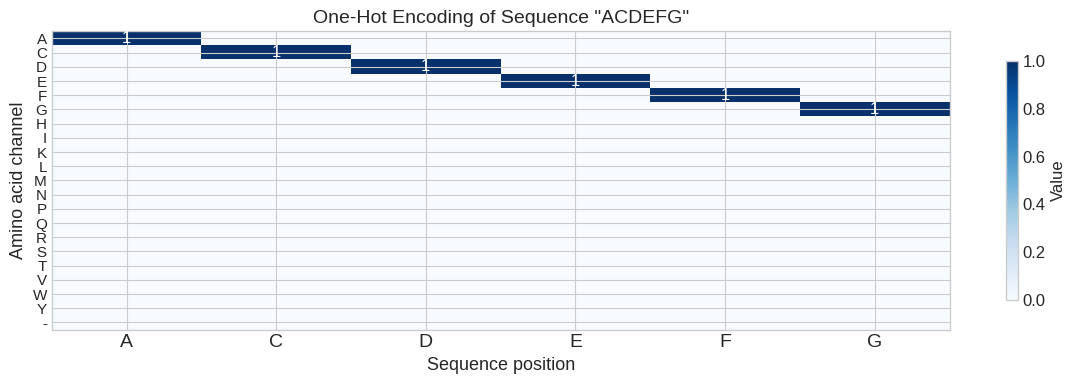
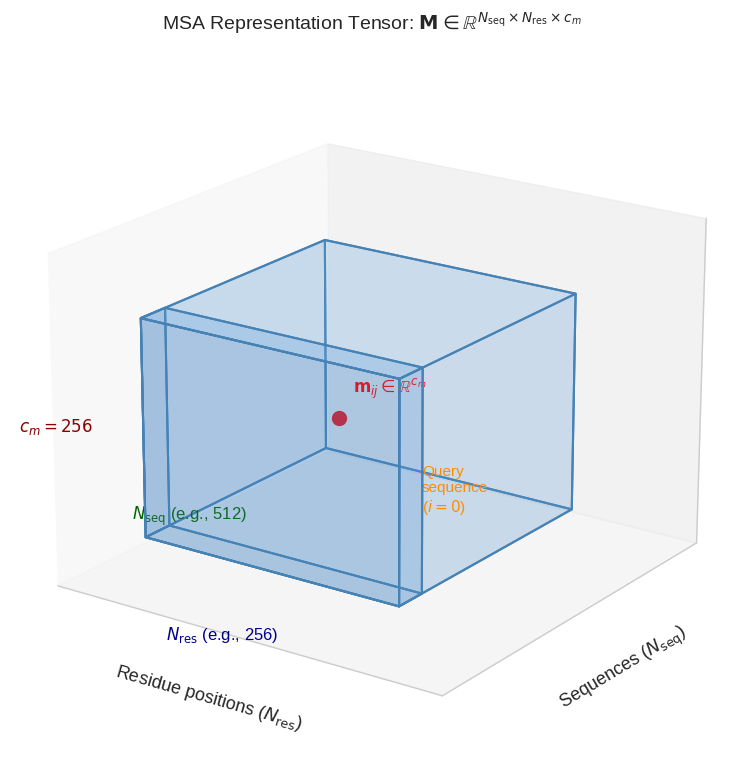
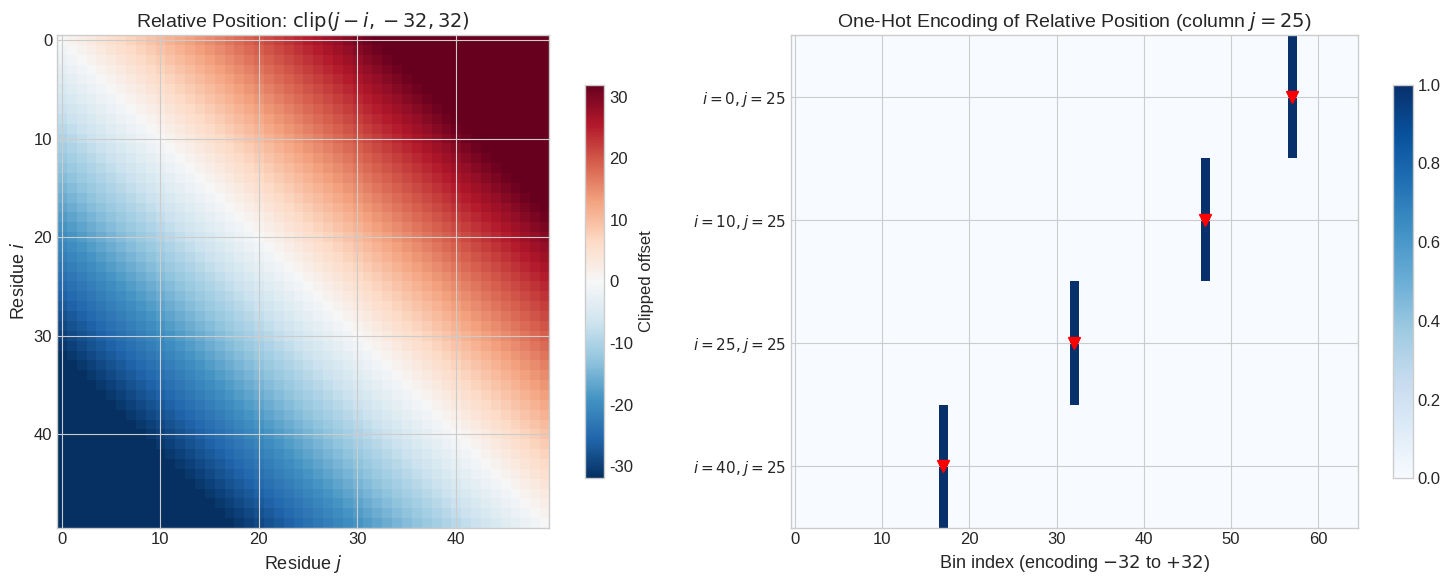
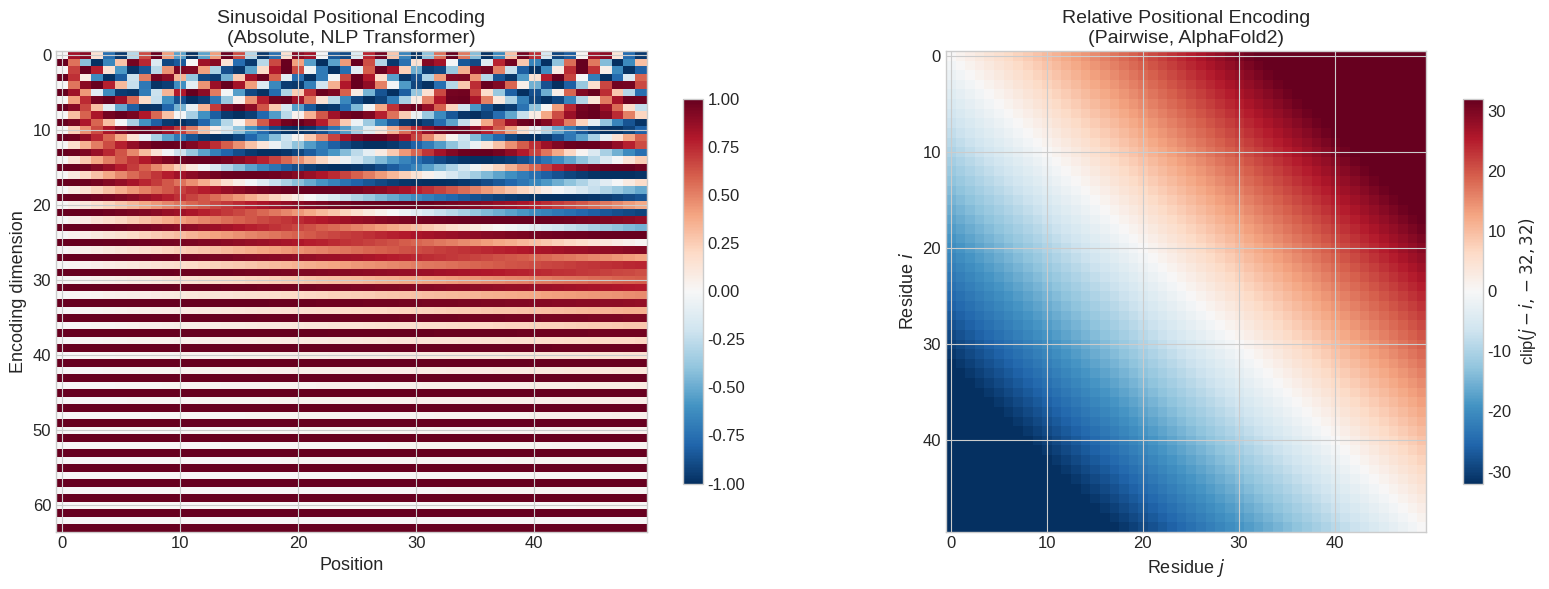
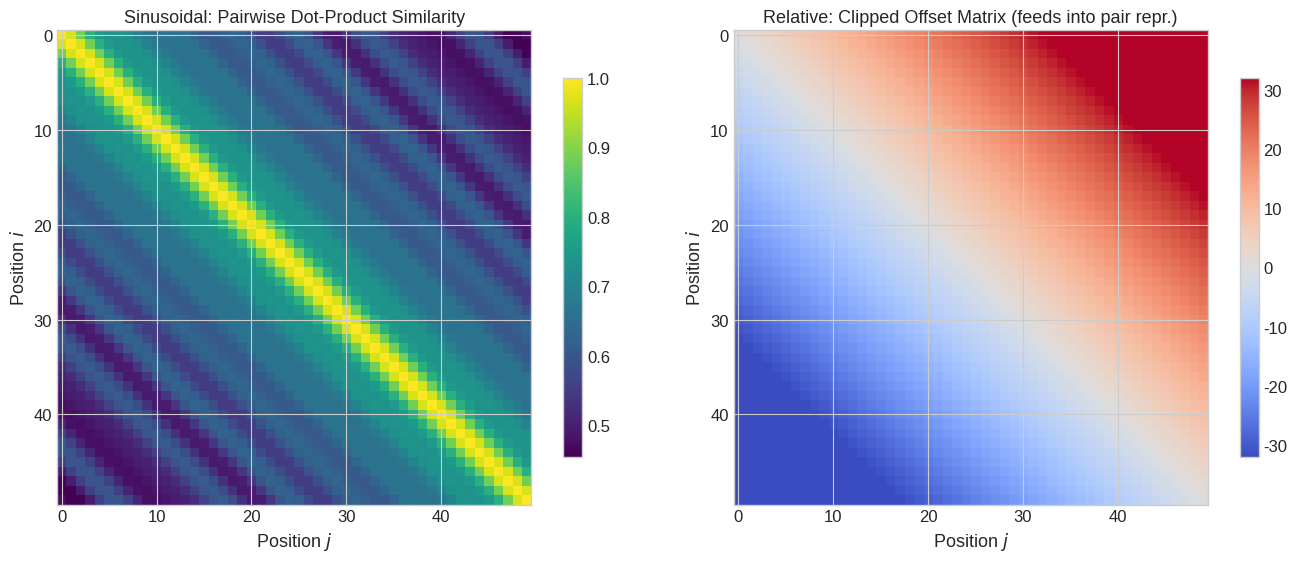
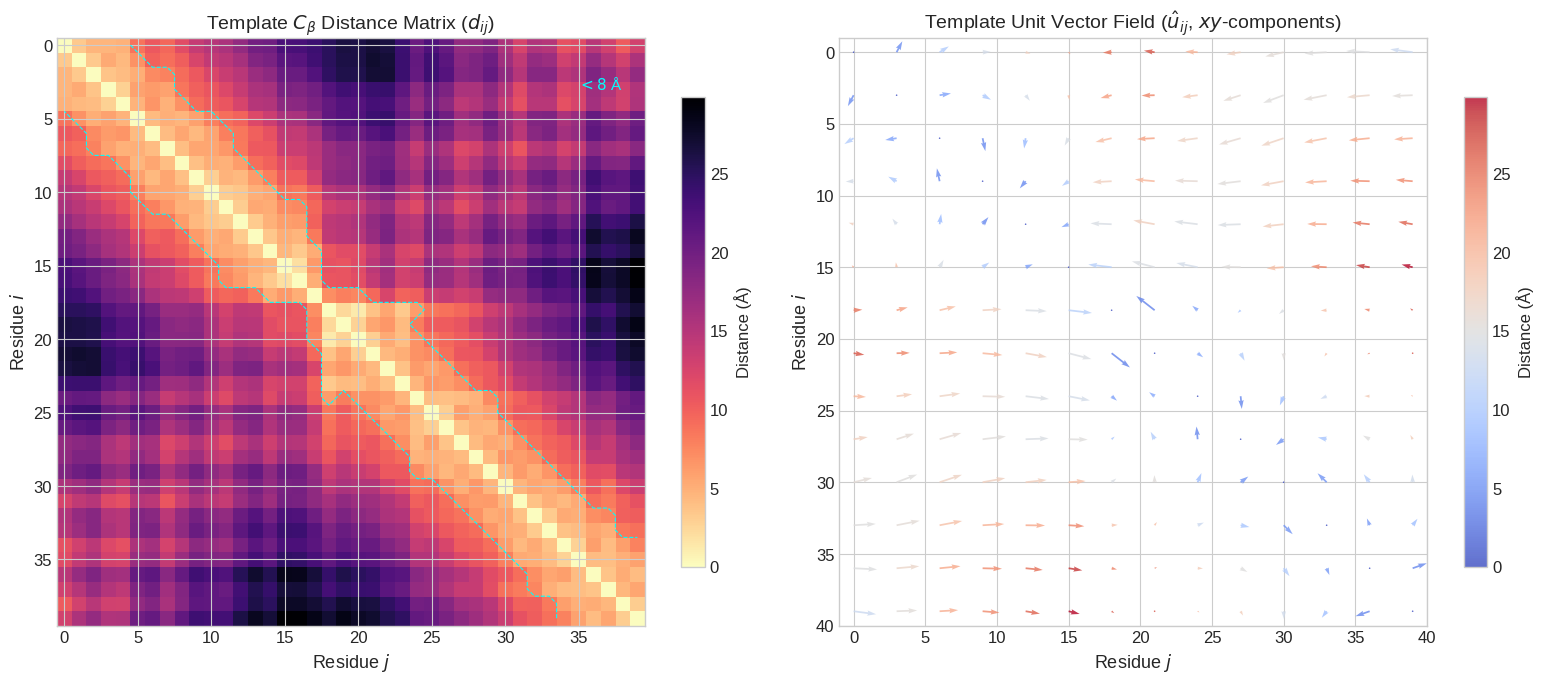
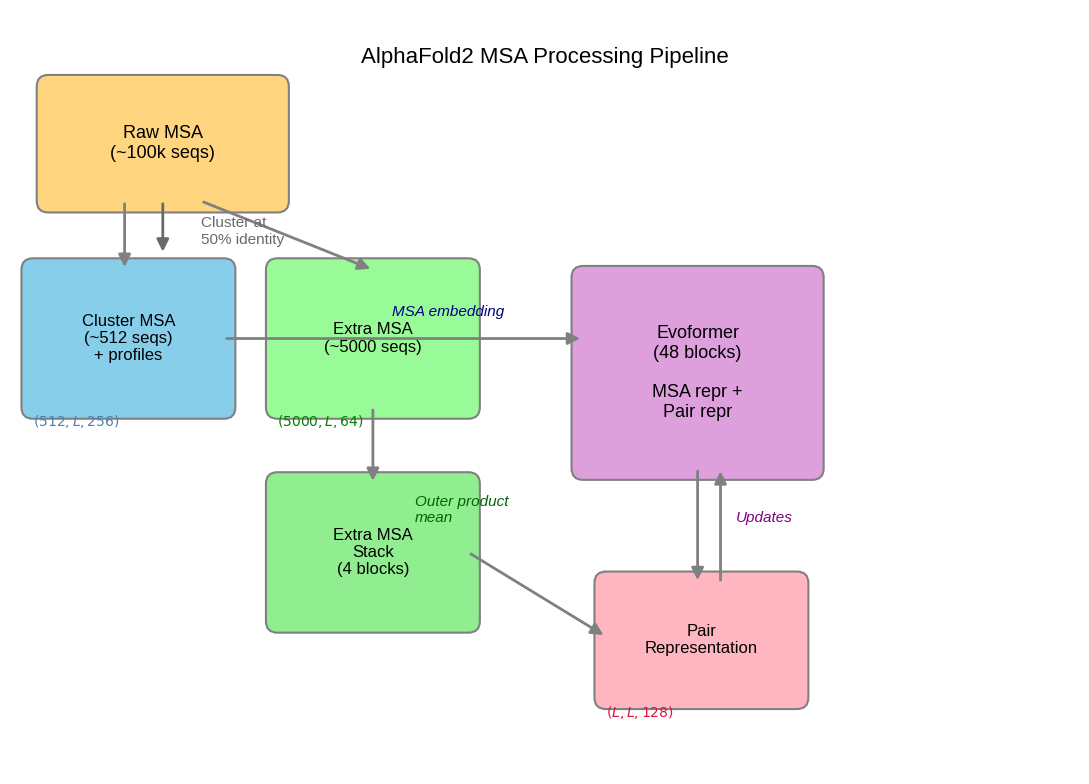
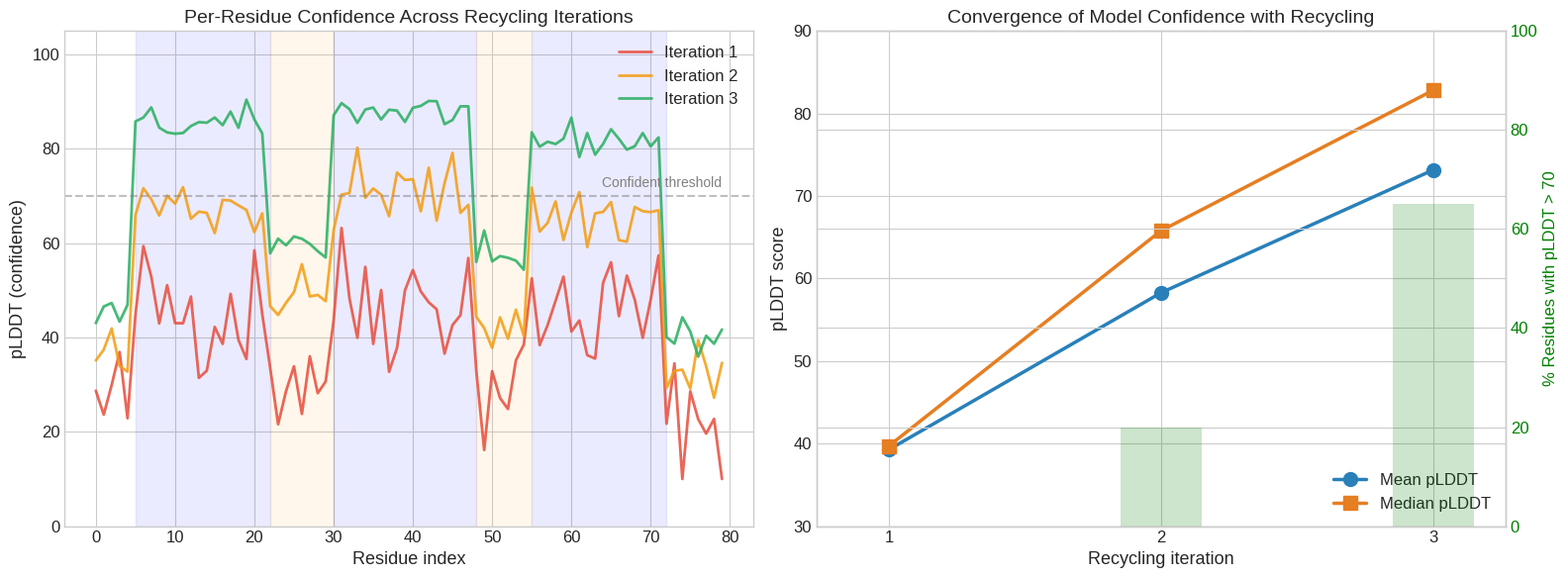
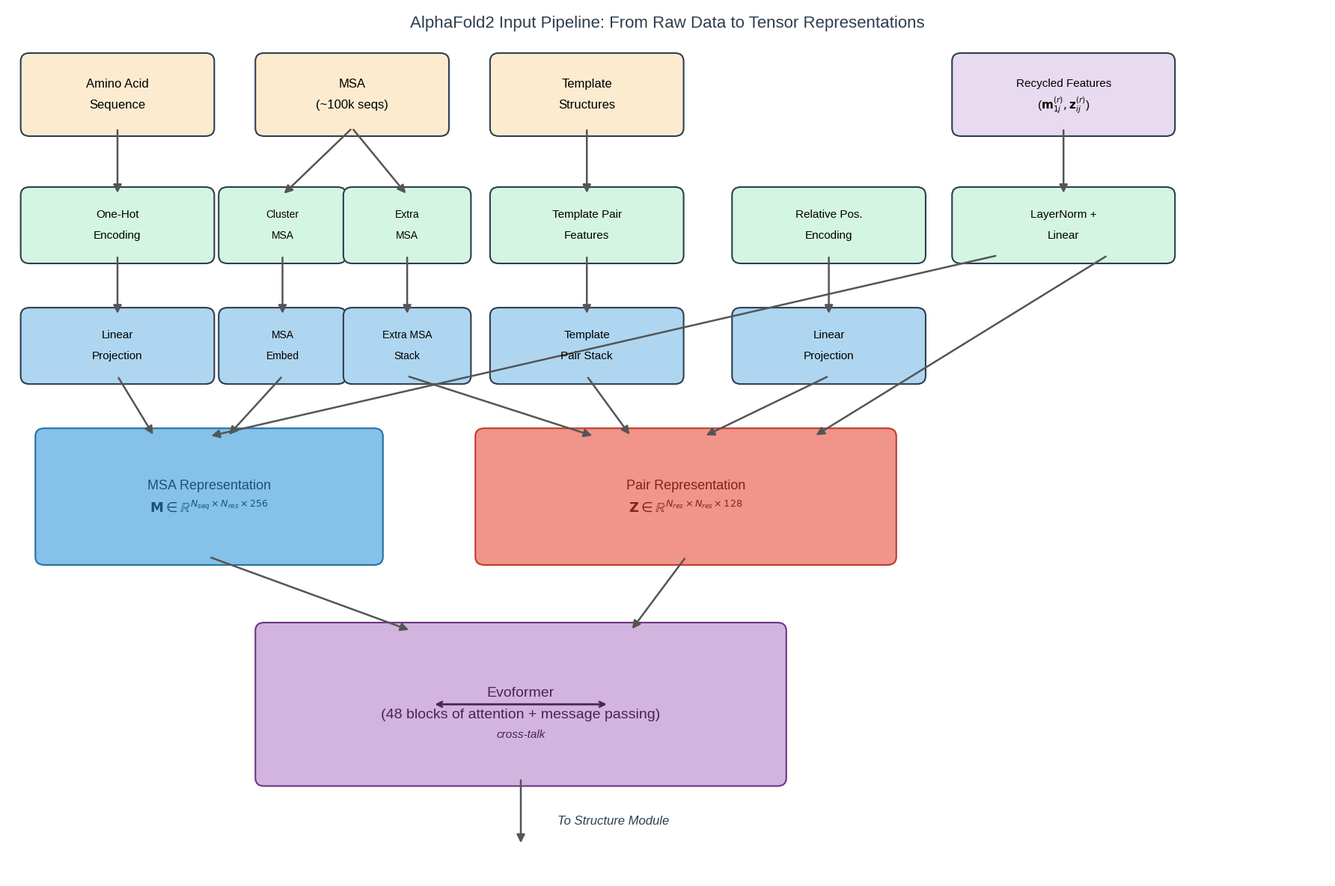
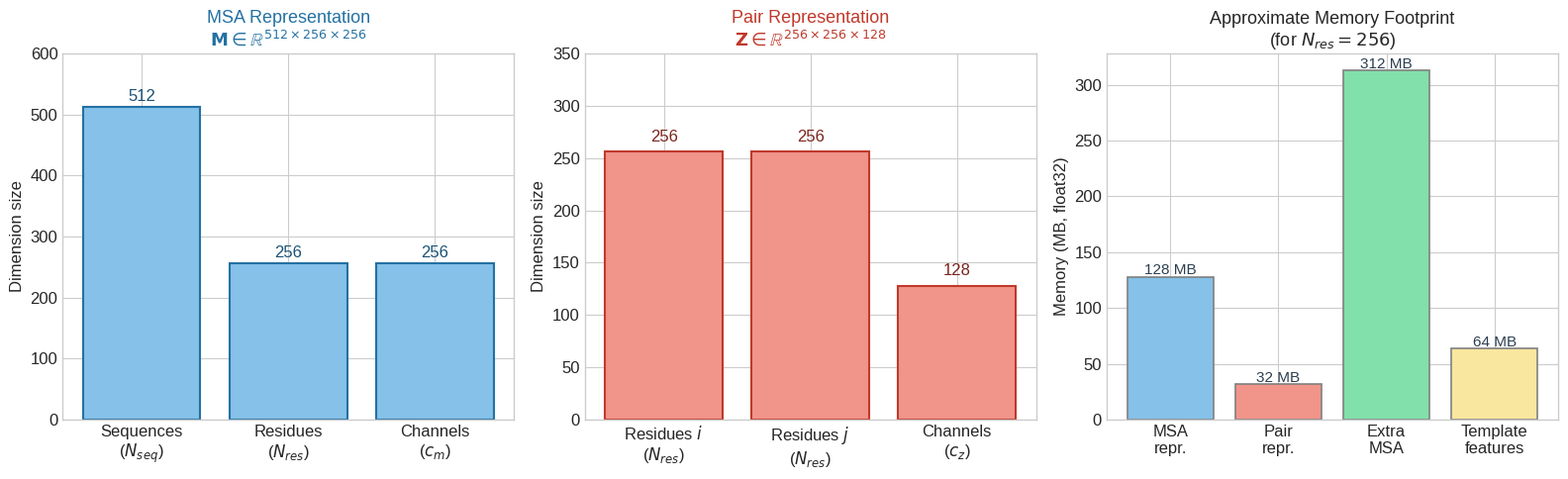

Reproduce these figures in Python, in order.
import numpy as np
import matplotlib.pyplot as plt
import matplotlib.patches as mpatches
from matplotlib.patches import FancyBboxPatch, FancyArrowPatch
from mpl_toolkits.mplot3d import Axes3D
from mpl_toolkits.mplot3d.art3d import Poly3DCollection
import matplotlib.gridspec as gridspec

plt.style.use('seaborn-v0_8-whitegrid')
plt.rcParams.update({'font.size': 12})

np.random.seed(42)
print("Libraries loaded.")

# One-hot encoding visualization for "ACDEFG"

AA_ALPHABET = list("ACDEFGHIKLMNPQRSTVWY-")
AA_TO_IDX = {aa: i for i, aa in enumerate(AA_ALPHABET)}

def one_hot_encode(sequence, alphabet=AA_ALPHABET):
    """One-hot encode a protein sequence."""
    n = len(sequence)
    d = len(alphabet)
    encoding = np.zeros((n, d), dtype=np.float32)
    for i, residue in enumerate(sequence):
        idx = AA_TO_IDX.get(residue, len(alphabet) - 1)  # gap for unknown
        encoding[i, idx] = 1.0
    return encoding

sequence = "ACDEFG"
onehot = one_hot_encode(sequence)

fig, ax = plt.subplots(figsize=(12, 4))
im = ax.imshow(onehot.T, cmap='Blues', aspect='auto', vmin=0, vmax=1)

ax.set_xticks(range(len(sequence)))
ax.set_xticklabels(list(sequence), fontsize=14)
ax.set_yticks(range(len(AA_ALPHABET)))
ax.set_yticklabels(AA_ALPHABET, fontsize=11)
ax.set_xlabel('Sequence position', fontsize=13)
ax.set_ylabel('Amino acid channel', fontsize=13)
ax.set_title('One-Hot Encoding of Sequence "ACDEFG"', fontsize=14)

# Annotate the 1-values
for i in range(onehot.shape[0]):
    for j in range(onehot.shape[1]):
        if onehot[i, j] == 1.0:
            ax.text(i, j, '1', ha='center', va='center', fontsize=12, color='white')

plt.colorbar(im, ax=ax, shrink=0.8, label='Value')
plt.tight_layout()
plt.show()

print(f"Sequence: {sequence}")
print(f"One-hot shape: {onehot.shape}  (N_res x 21)")

# Schematic 3D visualization of the MSA representation tensor

fig = plt.figure(figsize=(12, 8))
ax = fig.add_subplot(111, projection='3d')

# Dimensions of the rectangular prism
N_seq, N_res, c_m = 8, 12, 6  # small for visualization (represents 512, L, 256)

# Draw the rectangular prism using faces
def draw_prism(ax, origin, dx, dy, dz, color='steelblue', alpha=0.12):
    """Draw a rectangular prism."""
    x, y, z = origin
    # Define the 8 vertices
    verts = [
        [x, y, z], [x+dx, y, z], [x+dx, y+dy, z], [x, y+dy, z],
        [x, y, z+dz], [x+dx, y, z+dz], [x+dx, y+dy, z+dz], [x, y+dy, z+dz]
    ]
    # 6 faces
    faces = [
        [verts[0], verts[1], verts[5], verts[4]],  # front
        [verts[2], verts[3], verts[7], verts[6]],  # back
        [verts[0], verts[3], verts[7], verts[4]],  # left
        [verts[1], verts[2], verts[6], verts[5]],  # right
        [verts[0], verts[1], verts[2], verts[3]],  # bottom
        [verts[4], verts[5], verts[6], verts[7]],  # top
    ]
    face_colors = [
        (0.26, 0.53, 0.79, 0.15),  # front
        (0.26, 0.53, 0.79, 0.08),  # back
        (0.20, 0.45, 0.70, 0.12),  # left
        (0.35, 0.60, 0.85, 0.18),  # right
        (0.22, 0.48, 0.72, 0.10),  # bottom
        (0.40, 0.65, 0.88, 0.20),  # top
    ]
    collection = Poly3DCollection(faces, facecolors=face_colors,
                                   edgecolors='steelblue', linewidths=1.5)
    ax.add_collection3d(collection)

draw_prism(ax, (0, 0, 0), N_res, N_seq, c_m)

# Axis labels with dimension annotations
ax.set_xlabel('Residue positions ($N_{\mathrm{res}}$)', fontsize=13, labelpad=12)
ax.set_ylabel('Sequences ($N_{\mathrm{seq}}$)', fontsize=13, labelpad=12)
ax.set_zlabel('Channels ($c_m$)', fontsize=13, labelpad=10)

# Dimension annotations
ax.text(N_res/2, -2.0, -1.2, f'$N_{{\\mathrm{{res}}}}$ (e.g., 256)', fontsize=12,
        ha='center', color='darkblue')
ax.text(-2.5, N_seq/2, -1.2, f'$N_{{\\mathrm{{seq}}}}$ (e.g., 512)', fontsize=12,
        ha='center', color='darkgreen')
ax.text(-2.5, -1.5, c_m/2, f'$c_m = 256$', fontsize=12,
        ha='center', color='darkred')

# Highlight query sequence (first row)
draw_prism(ax, (0, 0, 0), N_res, 1, c_m, color='orange', alpha=0.3)
ax.text(N_res + 0.5, 0.5, c_m/2, 'Query\nsequence\n($i=0$)', fontsize=11,
        color='darkorange', ha='left', va='center')

# Mark a single element m_ij
i_mark, j_mark = 3, 5
ax.scatter([j_mark + 0.5], [i_mark + 0.5], [c_m/2], s=100, c='red', marker='o', zorder=10)
ax.text(j_mark + 1.2, i_mark + 0.5, c_m/2 + 0.8,
        '$\\mathbf{m}_{ij} \\in \\mathbb{R}^{c_m}$', fontsize=12, color='red')

ax.set_xlim([-2, N_res + 4])
ax.set_ylim([-2, N_seq + 2])
ax.set_zlim([-1, c_m + 2])
ax.set_title('MSA Representation Tensor: $\\mathbf{M} \\in \\mathbb{R}^{N_{\\mathrm{seq}} \\times N_{\\mathrm{res}} \\times c_m}$',
             fontsize=14, pad=15)
ax.view_init(elev=20, azim=-55)
ax.set_xticks([])
ax.set_yticks([])
ax.set_zticks([])

plt.tight_layout()
plt.show()

# Relative positional encoding visualization

N = 50  # number of residues

# Compute clipped relative positions
positions = np.arange(N)
rel_pos = positions[None, :] - positions[:, None]  # shape (N, N)
rel_pos_clipped = np.clip(rel_pos, -32, 32)

# One-hot expansion: 65 bins for values -32..+32
n_bins = 65
bin_values = np.arange(-32, 33)  # -32 to +32
onehot_relpos = np.zeros((N, N, n_bins), dtype=np.float32)
for b, val in enumerate(bin_values):
    onehot_relpos[:, :, b] = (rel_pos_clipped == val).astype(np.float32)

fig, axes = plt.subplots(1, 2, figsize=(16, 6))

# Left: raw clipped relative positions
im0 = axes[0].imshow(rel_pos_clipped, cmap='RdBu_r', aspect='equal',
                       vmin=-32, vmax=32)
axes[0].set_xlabel('Residue $j$', fontsize=13)
axes[0].set_ylabel('Residue $i$', fontsize=13)
axes[0].set_title('Relative Position: $\\mathrm{clip}(j - i, -32, 32)$', fontsize=14)
plt.colorbar(im0, ax=axes[0], shrink=0.8, label='Clipped offset')

# Right: one-hot expansion for selected residue pairs
# Show slices at i=0, i=10, i=25, i=40
selected_i = [0, 10, 25, 40]
j_fixed = 25
onehot_slices = np.zeros((len(selected_i), n_bins))
for k, i in enumerate(selected_i):
    onehot_slices[k] = onehot_relpos[i, j_fixed, :]

im1 = axes[1].imshow(onehot_slices, cmap='Blues', aspect='auto')
axes[1].set_yticks(range(len(selected_i)))
axes[1].set_yticklabels([f'$i={i}, j={j_fixed}$' for i in selected_i], fontsize=11)
axes[1].set_xlabel('Bin index (encoding $-32$ to $+32$)', fontsize=13)
axes[1].set_title('One-Hot Encoding of Relative Position (column $j=25$)', fontsize=14)
plt.colorbar(im1, ax=axes[1], shrink=0.8)

# Mark the active bins
for k, i in enumerate(selected_i):
    active_bin = int(np.argmax(onehot_slices[k]))
    axes[1].plot(active_bin, k, 'rv', markersize=8)

plt.tight_layout()
plt.show()

print(f"Relative position matrix shape: {rel_pos_clipped.shape}")
print(f"One-hot expansion shape: {onehot_relpos.shape} (N_res x N_res x 65 bins)")
print(f"After linear projection: ({N}, {N}, c_z=128)")

# Side-by-side comparison: sinusoidal vs. relative positional encoding

N = 50
d_model = 64  # embedding dimension for sinusoidal

# --- Sinusoidal positional encoding ---
sinusoidal_pe = np.zeros((N, d_model))
for pos in range(N):
    for k in range(d_model // 2):
        angle = pos / (10000 ** (2 * k / d_model))
        sinusoidal_pe[pos, 2*k] = np.sin(angle)
        sinusoidal_pe[pos, 2*k+1] = np.cos(angle)

# Pairwise similarity matrix from sinusoidal encoding
# Normalize rows and compute dot products
norms = np.linalg.norm(sinusoidal_pe, axis=1, keepdims=True)
sinusoidal_normed = sinusoidal_pe / norms
sinusoidal_sim = sinusoidal_normed @ sinusoidal_normed.T

# --- Relative positional encoding ---
positions = np.arange(N)
rel_pos_clipped = np.clip(positions[None, :] - positions[:, None], -32, 32)

# Simulate a learned linear projection from one-hot(65) to c_z=64
# For visualization, we just show the raw clipped values as a comparison

fig, axes = plt.subplots(1, 2, figsize=(16, 6))

# Left: sinusoidal positional encoding
im0 = axes[0].imshow(sinusoidal_pe.T, cmap='RdBu_r', aspect='auto',
                       vmin=-1, vmax=1)
axes[0].set_xlabel('Position', fontsize=13)
axes[0].set_ylabel('Encoding dimension', fontsize=13)
axes[0].set_title('Sinusoidal Positional Encoding\n(Absolute, NLP Transformer)', fontsize=14)
plt.colorbar(im0, ax=axes[0], shrink=0.8)

# Right: relative positional encoding (clipped offsets)
im1 = axes[1].imshow(rel_pos_clipped, cmap='RdBu_r', aspect='equal',
                       vmin=-32, vmax=32)
axes[1].set_xlabel('Residue $j$', fontsize=13)
axes[1].set_ylabel('Residue $i$', fontsize=13)
axes[1].set_title('Relative Positional Encoding\n(Pairwise, AlphaFold2)', fontsize=14)
plt.colorbar(im1, ax=axes[1], shrink=0.8, label='clip$(j-i, -32, 32)$')

plt.tight_layout()
plt.show()

# Additional comparison: pairwise dot-product similarity
fig2, axes2 = plt.subplots(1, 2, figsize=(14, 5.5))

im2 = axes2[0].imshow(sinusoidal_sim, cmap='viridis', aspect='equal')
axes2[0].set_xlabel('Position $j$', fontsize=13)
axes2[0].set_ylabel('Position $i$', fontsize=13)
axes2[0].set_title('Sinusoidal: Pairwise Dot-Product Similarity', fontsize=13)
plt.colorbar(im2, ax=axes2[0], shrink=0.8)

# For relative encoding, pairwise "similarity" is just whether offsets match
# Visualize the effective information: after linear projection, 
# distinct offsets get distinct embeddings
# Show the number of distinct offsets per row
offset_identity = (rel_pos_clipped[:, :, None] == rel_pos_clipped[:, None, :]).astype(float).mean(axis=-1)
im3 = axes2[1].imshow(rel_pos_clipped, cmap='coolwarm', aspect='equal', vmin=-32, vmax=32)
axes2[1].set_xlabel('Position $j$', fontsize=13)
axes2[1].set_ylabel('Position $i$', fontsize=13)
axes2[1].set_title('Relative: Clipped Offset Matrix (feeds into pair repr.)', fontsize=13)
plt.colorbar(im3, ax=axes2[1], shrink=0.8)

plt.tight_layout()
plt.show()

print("Key difference: Sinusoidal encoding is absolute (per-position vector),")
print("while AF2 relative encoding is pairwise (per-pair feature).")
print(f"Sinusoidal PE shape: ({N}, {d_model}) -- one vector per position")
print(f"Relative PE shape: ({N}, {N}, 65) after one-hot -- one vector per pair")

# Synthetic template features for a 40-residue protein

N_templ_res = 40

# Generate synthetic backbone coordinates
# Simulate a helix-turn-helix motif
def generate_helix_coords(n_residues, start=np.array([0, 0, 0])):
    """Generate synthetic CA coordinates along a helix."""
    coords = np.zeros((n_residues, 3))
    # Helix parameters: rise = 1.5 A, radius = 2.3 A, ~100 deg per residue
    for i in range(n_residues):
        angle = np.radians(100 * i)
        if i < 15:  # first helix
            coords[i] = [2.3 * np.cos(angle), 2.3 * np.sin(angle), 1.5 * i]
        elif i < 20:  # turn
            coords[i] = [2.3 * np.cos(angle) + 3 * (i - 15), 
                         2.3 * np.sin(angle), 1.5 * 15 + 0.5 * (i - 15)]
        else:  # second helix going back
            angle2 = np.radians(100 * (i - 20) + 180)
            coords[i] = [2.3 * np.cos(angle2) + 15, 
                         2.3 * np.sin(angle2), 
                         1.5 * 15 + 2.5 - 1.5 * (i - 20)]
    return coords + start

ca_coords = generate_helix_coords(N_templ_res)

# Compute CB distances (using CA as proxy)
# Add small perturbation to simulate CB offset
cb_coords = ca_coords + np.random.randn(N_templ_res, 3) * 0.5

# Distance matrix
diff = cb_coords[:, None, :] - cb_coords[None, :, :]
dist_matrix = np.sqrt((diff ** 2).sum(axis=-1))

# Unit vector field
unit_vectors = np.zeros_like(diff)
safe_dist = np.maximum(dist_matrix[:, :, None], 1e-8)
unit_vectors = diff / safe_dist

fig, axes = plt.subplots(1, 2, figsize=(16, 6.5))

# Left: template distance matrix
im0 = axes[0].imshow(dist_matrix, cmap='magma_r', aspect='equal')
axes[0].set_xlabel('Residue $j$', fontsize=13)
axes[0].set_ylabel('Residue $i$', fontsize=13)
axes[0].set_title('Template $C_\\beta$ Distance Matrix ($d_{ij}$)', fontsize=14)
cbar0 = plt.colorbar(im0, ax=axes[0], shrink=0.8)
cbar0.set_label('Distance (\u00c5)', fontsize=12)

# Mark contact threshold
contact_mask = dist_matrix < 8.0
axes[0].contour(contact_mask.astype(float), levels=[0.5], colors='cyan',
                linewidths=0.8, linestyles='--')
axes[0].text(N_templ_res - 2, 3, '$< 8$ \u00c5', fontsize=11,
             color='cyan', ha='right')

# Right: unit vector field (subsample for clarity)
step = 3
i_idx, j_idx = np.meshgrid(np.arange(0, N_templ_res, step),
                            np.arange(0, N_templ_res, step), indexing='ij')
# Show x and y components of unit vectors
U = unit_vectors[i_idx, j_idx, 0]  # x-component
V = unit_vectors[i_idx, j_idx, 1]  # y-component

# Color by distance
colors = dist_matrix[i_idx, j_idx]

q = axes[1].quiver(j_idx, i_idx, U, V, colors, cmap='coolwarm',
                    scale=25, width=0.003, alpha=0.8)
axes[1].set_xlabel('Residue $j$', fontsize=13)
axes[1].set_ylabel('Residue $i$', fontsize=13)
axes[1].set_title('Template Unit Vector Field ($\\hat{u}_{ij}$, $xy$-components)', fontsize=14)
axes[1].set_aspect('equal')
axes[1].set_xlim(-1, N_templ_res)
axes[1].set_ylim(N_templ_res, -1)
cbar1 = plt.colorbar(q, ax=axes[1], shrink=0.8)
cbar1.set_label('Distance (\u00c5)', fontsize=12)

plt.tight_layout()
plt.show()

print(f"Template distance matrix shape: ({N_templ_res}, {N_templ_res})")
print(f"Template unit vectors shape: ({N_templ_res}, {N_templ_res}, 3)")
print(f"Full template pair features: (N_templ, {N_templ_res}, {N_templ_res}, c)")

# Data flow diagram: Raw MSA --> Cluster MSA + Extra MSA --> Evoformer

fig, ax = plt.subplots(figsize=(14, 8))
ax.set_xlim(0, 14)
ax.set_ylim(0, 10)
ax.axis('off')
ax.set_aspect('equal')

def draw_box(ax, xy, w, h, text, color='lightsteelblue', textcolor='black', fontsize=12):
    """Draw a labeled box."""
    box = FancyBboxPatch(xy, w, h, boxstyle='round,pad=0.15',
                         facecolor=color, edgecolor='gray', linewidth=1.5)
    ax.add_patch(box)
    cx, cy = xy[0] + w/2, xy[1] + h/2
    ax.text(cx, cy, text, ha='center', va='center',
            fontsize=fontsize, color=textcolor, wrap=True)

def draw_arrow(ax, start, end, color='gray'):
    """Draw an arrow between two points."""
    arrow = FancyArrowPatch(start, end, arrowstyle='-|>',
                            mutation_scale=18, color=color, linewidth=2)
    ax.add_patch(arrow)

# Raw MSA
draw_box(ax, (0.5, 7.5), 3.0, 1.5, 'Raw MSA\n(~100k seqs)', 
         color='#FFD580', fontsize=13)

# Clustering step
draw_arrow(ax, (2.0, 7.5), (2.0, 6.8), color='dimgray')
ax.text(2.5, 7.1, 'Cluster at\n50% identity', fontsize=11, color='dimgray', va='center')

# Cluster MSA
draw_box(ax, (0.3, 4.8), 2.5, 1.8, 'Cluster MSA\n(~512 seqs)\n+ profiles',
         color='#87CEEB', fontsize=12)

# Extra MSA
draw_box(ax, (3.5, 4.8), 2.5, 1.8, 'Extra MSA\n(~5000 seqs)',
         color='#98FB98', fontsize=12)

# Arrows from raw to cluster and extra
draw_arrow(ax, (1.5, 7.5), (1.5, 6.6))
draw_arrow(ax, (2.5, 7.5), (4.75, 6.6))

# Evoformer
draw_box(ax, (7.5, 4.0), 3.0, 2.5, 'Evoformer\n(48 blocks)\n\nMSA repr +\nPair repr',
         color='#DDA0DD', fontsize=13)

# Extra MSA Stack
draw_box(ax, (3.5, 2.0), 2.5, 1.8, 'Extra MSA\nStack\n(4 blocks)',
         color='#90EE90', fontsize=12)

# Pair representation
draw_box(ax, (7.8, 1.0), 2.5, 1.5, 'Pair\nRepresentation',
         color='#FFB6C1', fontsize=12)

# Arrows
draw_arrow(ax, (2.8, 5.7), (7.5, 5.7))   # Cluster MSA --> Evoformer
draw_arrow(ax, (4.75, 4.8), (4.75, 3.8))  # Extra MSA --> Extra MSA Stack
draw_arrow(ax, (6.0, 2.9), (7.8, 1.8))    # Extra MSA Stack --> Pair repr
draw_arrow(ax, (9.0, 4.0), (9.0, 2.5))    # Evoformer --> Pair repr (bidirectional)
draw_arrow(ax, (9.3, 2.5), (9.3, 4.0))    # Pair repr --> Evoformer

# Labels on arrows
ax.text(5.0, 6.0, 'MSA embedding', fontsize=11, color='navy', style='italic')
ax.text(5.3, 3.3, 'Outer product\nmean', fontsize=11, color='darkgreen', style='italic')
ax.text(9.5, 3.3, 'Updates', fontsize=11, color='purple', style='italic')

# Title and dimension annotations
ax.text(7.0, 9.3, 'AlphaFold2 MSA Processing Pipeline', fontsize=16,
        ha='center', color='black')

# Dimension annotations
ax.text(0.3, 4.55, '$(512, L, 256)$', fontsize=10, color='steelblue')
ax.text(3.5, 4.55, '$(5000, L, 64)$', fontsize=10, color='green')
ax.text(7.8, 0.75, '$(L, L, 128)$', fontsize=10, color='crimson')

plt.tight_layout()
plt.show()

# Simulate recycling: model confidence improving over iterations

n_recycles = 3
n_residues = 80

# Simulate pLDDT (predicted local distance difference test) improving over iterations
# pLDDT ranges from 0 to 100; higher is better
np.random.seed(42)

# Base confidence pattern with secondary structure signal
base_confidence = np.zeros(n_residues)
# Helical regions: higher confidence
helix1 = slice(5, 22)
helix2 = slice(30, 48)
helix3 = slice(55, 72)
loop1 = slice(22, 30)
loop2 = slice(48, 55)

base_confidence[helix1] = 85
base_confidence[helix2] = 88
base_confidence[helix3] = 82
base_confidence[loop1] = 60
base_confidence[loop2] = 55
base_confidence[:5] = 45   # N-terminus (disordered)
base_confidence[72:] = 40  # C-terminus (disordered)

# Each recycling iteration improves confidence
recycling_data = []
scales = [0.55, 0.80, 1.0]  # fraction of final confidence at each iteration
noise_scales = [8, 4, 2]     # noise decreases with iterations

for r in range(n_recycles):
    confidence = base_confidence * scales[r] + np.random.randn(n_residues) * noise_scales[r]
    confidence = np.clip(confidence, 10, 100)
    recycling_data.append(confidence)

fig, axes = plt.subplots(1, 2, figsize=(16, 6))

# Left: per-residue confidence across iterations
colors_iter = ['#E74C3C', '#F39C12', '#27AE60']
for r in range(n_recycles):
    axes[0].plot(range(n_residues), recycling_data[r], 
                 color=colors_iter[r], linewidth=2,
                 label=f'Iteration {r+1}', alpha=0.85)

# Shade secondary structure regions
for s, label in [(helix1, 'Helix'), (helix2, 'Helix'), (helix3, 'Helix')]:
    axes[0].axvspan(s.start, s.stop, alpha=0.08, color='blue')
for s in [loop1, loop2]:
    axes[0].axvspan(s.start, s.stop, alpha=0.08, color='orange')

axes[0].set_xlabel('Residue index', fontsize=13)
axes[0].set_ylabel('pLDDT (confidence)', fontsize=13)
axes[0].set_title('Per-Residue Confidence Across Recycling Iterations', fontsize=14)
axes[0].legend(fontsize=12)
axes[0].set_ylim(0, 105)
axes[0].axhline(y=70, color='gray', linestyle='--', alpha=0.5)
axes[0].text(n_residues - 1, 72, 'Confident threshold', fontsize=10,
             ha='right', color='gray')

# Right: aggregate metrics over iterations
mean_plddt = [np.mean(d) for d in recycling_data]
median_plddt = [np.median(d) for d in recycling_data]
plddt_70_frac = [np.mean(d > 70) * 100 for d in recycling_data]

iterations = [1, 2, 3]
ax2 = axes[1]
ax2.plot(iterations, mean_plddt, 'o-', color='#2980B9', linewidth=2.5,
         markersize=10, label='Mean pLDDT')
ax2.plot(iterations, median_plddt, 's-', color='#E67E22', linewidth=2.5,
         markersize=10, label='Median pLDDT')

ax2_twin = ax2.twinx()
ax2_twin.bar(iterations, plddt_70_frac, alpha=0.2, color='green', width=0.3,
             label='% residues > 70')
ax2_twin.set_ylabel('% Residues with pLDDT > 70', fontsize=12, color='green')
ax2_twin.set_ylim(0, 100)
ax2_twin.tick_params(axis='y', labelcolor='green')

ax2.set_xlabel('Recycling iteration', fontsize=13)
ax2.set_ylabel('pLDDT score', fontsize=13)
ax2.set_title('Convergence of Model Confidence with Recycling', fontsize=14)
ax2.set_xticks([1, 2, 3])
ax2.set_ylim(30, 90)
ax2.legend(loc='lower right', fontsize=12)

plt.tight_layout()
plt.show()

print("Recycling summary:")
for r in range(n_recycles):
    print(f"  Iteration {r+1}: mean pLDDT = {mean_plddt[r]:.1f}, "
          f"median = {median_plddt[r]:.1f}, "
          f"% > 70 = {plddt_70_frac[r]:.1f}%")

# Full input pipeline diagram

fig, ax = plt.subplots(figsize=(18, 12))
ax.set_xlim(0, 18)
ax.set_ylim(0, 13)
ax.axis('off')

def box(ax, x, y, w, h, text, color='#D6EAF8', ec='#2C3E50', fontsize=11, textcolor='black'):
    """Draw a rounded box with centered text."""
    b = FancyBboxPatch((x, y), w, h, boxstyle='round,pad=0.12',
                       facecolor=color, edgecolor=ec, linewidth=1.5)
    ax.add_patch(b)
    lines = text.split('\n')
    n_lines = len(lines)
    for i, line in enumerate(lines):
        offset = (i - (n_lines - 1) / 2) * 0.32
        ax.text(x + w/2, y + h/2 - offset, line, ha='center', va='center',
                fontsize=fontsize, color=textcolor)

def arrow(ax, x1, y1, x2, y2, color='#555555'):
    a = FancyArrowPatch((x1, y1), (x2, y2), arrowstyle='-|>',
                        mutation_scale=16, color=color, linewidth=1.8)
    ax.add_patch(a)

# ====== INPUT SOURCES (top) ======
# Sequence
box(ax, 0.3, 11.2, 2.4, 1.0, 'Amino Acid\nSequence', color='#FDEBD0', fontsize=12)

# MSA
box(ax, 3.5, 11.2, 2.4, 1.0, 'MSA\n(~100k seqs)', color='#FDEBD0', fontsize=12)

# Templates
box(ax, 6.7, 11.2, 2.4, 1.0, 'Template\nStructures', color='#FDEBD0', fontsize=12)

# Recycled features
box(ax, 13.0, 11.2, 2.8, 1.0, 'Recycled Features\n($\mathbf{m}_{1j}^{(r)}, \mathbf{z}_{ij}^{(r)}$)',
    color='#E8DAEF', fontsize=11)

# ====== PROCESSING STEPS (middle) ======
# One-hot encoding
box(ax, 0.3, 9.3, 2.4, 0.9, 'One-Hot\nEncoding', color='#D5F5E3', fontsize=11)
arrow(ax, 1.5, 11.2, 1.5, 10.2)

# MSA clustering
box(ax, 3.0, 9.3, 1.5, 0.9, 'Cluster\nMSA', color='#D5F5E3', fontsize=10)
box(ax, 4.7, 9.3, 1.5, 0.9, 'Extra\nMSA', color='#D5F5E3', fontsize=10)
arrow(ax, 4.7, 11.2, 3.75, 10.2)
arrow(ax, 4.7, 11.2, 5.45, 10.2)

# Template features
box(ax, 6.7, 9.3, 2.4, 0.9, 'Template Pair\nFeatures', color='#D5F5E3', fontsize=11)
arrow(ax, 7.9, 11.2, 7.9, 10.2)

# Recycling linear projection
box(ax, 13.0, 9.3, 2.8, 0.9, 'LayerNorm +\nLinear', color='#D5F5E3', fontsize=11)
arrow(ax, 14.4, 11.2, 14.4, 10.2)

# ====== LINEAR PROJECTIONS ======
# Sequence projection
box(ax, 0.3, 7.5, 2.4, 0.9, 'Linear\nProjection', color='#AED6F1', fontsize=11)
arrow(ax, 1.5, 9.3, 1.5, 8.4)

# Cluster MSA embedding
box(ax, 3.0, 7.5, 1.5, 0.9, 'MSA\nEmbed', color='#AED6F1', fontsize=10)
arrow(ax, 3.75, 9.3, 3.75, 8.4)

# Extra MSA Stack
box(ax, 4.7, 7.5, 1.5, 0.9, 'Extra MSA\nStack', color='#AED6F1', fontsize=10)
arrow(ax, 5.45, 9.3, 5.45, 8.4)

# Template pair stack
box(ax, 6.7, 7.5, 2.4, 0.9, 'Template\nPair Stack', color='#AED6F1', fontsize=11)
arrow(ax, 7.9, 9.3, 7.9, 8.4)

# Relative position encoding
box(ax, 10.0, 9.3, 2.4, 0.9, 'Relative Pos.\nEncoding', color='#D5F5E3', fontsize=11)
box(ax, 10.0, 7.5, 2.4, 0.9, 'Linear\nProjection', color='#AED6F1', fontsize=11)
arrow(ax, 11.2, 9.3, 11.2, 8.4)

# ====== CORE REPRESENTATIONS ======
# MSA Representation
box(ax, 0.5, 4.8, 4.5, 1.8, 'MSA Representation\n$\mathbf{M} \in \mathbb{R}^{N_{seq} \\times N_{res} \\times 256}$',
    color='#85C1E9', ec='#2471A3', fontsize=13, textcolor='#1A5276')

# Pair Representation
box(ax, 6.5, 4.8, 5.5, 1.8, 'Pair Representation\n$\mathbf{Z} \in \mathbb{R}^{N_{res} \\times N_{res} \\times 128}$',
    color='#F1948A', ec='#C0392B', fontsize=13, textcolor='#7B241C')

# Arrows into representations
arrow(ax, 1.5, 7.5, 2.0, 6.6)   # Sequence linear --> MSA repr
arrow(ax, 3.75, 7.5, 3.0, 6.6)  # Cluster MSA embed --> MSA repr

arrow(ax, 5.45, 7.5, 8.0, 6.6)  # Extra MSA Stack --> Pair repr
arrow(ax, 7.9, 7.5, 8.5, 6.6)   # Template pair stack --> Pair repr
arrow(ax, 11.2, 7.5, 9.5, 6.6)  # Rel pos --> Pair repr

# Recycling arrows
arrow(ax, 13.5, 9.3, 2.75, 6.6)  # Recycled --> MSA repr
arrow(ax, 15.0, 9.3, 11.0, 6.6)  # Recycled --> Pair repr

# ====== EVOFORMER (bottom) ======
box(ax, 3.5, 1.5, 7.0, 2.2, 'Evoformer\n(48 blocks of attention + message passing)',
    color='#D2B4DE', ec='#6C3483', fontsize=14, textcolor='#4A235A')

# Arrows from representations to Evoformer
arrow(ax, 2.75, 4.8, 5.5, 3.7)
arrow(ax, 9.25, 4.8, 8.5, 3.7)

# Bidirectional arrow inside Evoformer
ax.annotate('', xy=(8.2, 2.6), xytext=(5.8, 2.6),
            arrowprops=dict(arrowstyle='<->', color='#4A235A', lw=2))
ax.text(7.0, 2.1, 'cross-talk', fontsize=11, ha='center', color='#4A235A',
        style='italic')

# Output arrow
arrow(ax, 7.0, 1.5, 7.0, 0.5)
ax.text(7.5, 0.8, 'To Structure Module', fontsize=12, color='#2C3E50', style='italic')

# Title
ax.text(9.0, 12.7, 'AlphaFold2 Input Pipeline: From Raw Data to Tensor Representations',
        fontsize=16, ha='center', color='#2C3E50')

plt.tight_layout()
plt.show()

# Summary visualization: dimensionality overview

fig, axes = plt.subplots(1, 3, figsize=(16, 5))

# Panel 1: MSA representation dimensions
msa_dims = {'Sequences\n($N_{seq}$)': 512, 'Residues\n($N_{res}$)': 256, 
            'Channels\n($c_m$)': 256}
bars1 = axes[0].bar(msa_dims.keys(), msa_dims.values(), color='#85C1E9', 
                     edgecolor='#2471A3', linewidth=1.5)
for bar_item, val in zip(bars1, msa_dims.values()):
    axes[0].text(bar_item.get_x() + bar_item.get_width()/2, bar_item.get_height() + 10,
                 str(val), ha='center', fontsize=12, color='#1A5276')
axes[0].set_ylabel('Dimension size', fontsize=12)
axes[0].set_title('MSA Representation\n$\mathbf{M} \in \mathbb{R}^{512 \\times 256 \\times 256}$',
                   fontsize=13, color='#2471A3')
axes[0].set_ylim(0, 600)

# Panel 2: Pair representation dimensions
pair_dims = {'Residues $i$\n($N_{res}$)': 256, 'Residues $j$\n($N_{res}$)': 256,
             'Channels\n($c_z$)': 128}
bars2 = axes[1].bar(pair_dims.keys(), pair_dims.values(), color='#F1948A',
                     edgecolor='#C0392B', linewidth=1.5)
for bar_item, val in zip(bars2, pair_dims.values()):
    axes[1].text(bar_item.get_x() + bar_item.get_width()/2, bar_item.get_height() + 10,
                 str(val), ha='center', fontsize=12, color='#7B241C')
axes[1].set_ylabel('Dimension size', fontsize=12)
axes[1].set_title('Pair Representation\n$\mathbf{Z} \in \mathbb{R}^{256 \\times 256 \\times 128}$',
                   fontsize=13, color='#C0392B')
axes[1].set_ylim(0, 350)

# Panel 3: Memory comparison (approximate)
# Assuming float32 (4 bytes)
msa_memory = 512 * 256 * 256 * 4 / (1024**2)  # MB
pair_memory = 256 * 256 * 128 * 4 / (1024**2)  # MB
extra_msa_memory = 5000 * 256 * 64 * 4 / (1024**2)  # MB
template_memory = 4 * 256 * 256 * 64 * 4 / (1024**2)  # MB (4 templates)

mem_labels = ['MSA\nrepr.', 'Pair\nrepr.', 'Extra\nMSA', 'Template\nfeatures']
mem_values = [msa_memory, pair_memory, extra_msa_memory, template_memory]
mem_colors = ['#85C1E9', '#F1948A', '#82E0AA', '#F9E79F']

bars3 = axes[2].bar(mem_labels, mem_values, color=mem_colors,
                     edgecolor='gray', linewidth=1.2)
for bar_item, val in zip(bars3, mem_values):
    axes[2].text(bar_item.get_x() + bar_item.get_width()/2, bar_item.get_height() + 2,
                 f'{val:.0f} MB', ha='center', fontsize=11, color='#2C3E50')
axes[2].set_ylabel('Memory (MB, float32)', fontsize=12)
axes[2].set_title('Approximate Memory Footprint\n(for $N_{res} = 256$)', fontsize=13)

plt.tight_layout()
plt.show()

print("=" * 70)
print("Key Takeaways:")
print("=" * 70)
print("1. Two core representations: MSA (N_seq x N_res x 256) and Pair (N_res x N_res x 128)")
print("2. Relative positional encoding is used instead of sinusoidal")
print("3. Templates inject structural priors into the pair representation")
print("4. Extra MSA sequences are processed in a separate lighter stack")
print("5. Recycling (3 iterations) progressively refines both representations")
print("=" * 70)
print("\nNext: Notebook 4 -- The Evoformer (Attention Mechanisms)")
